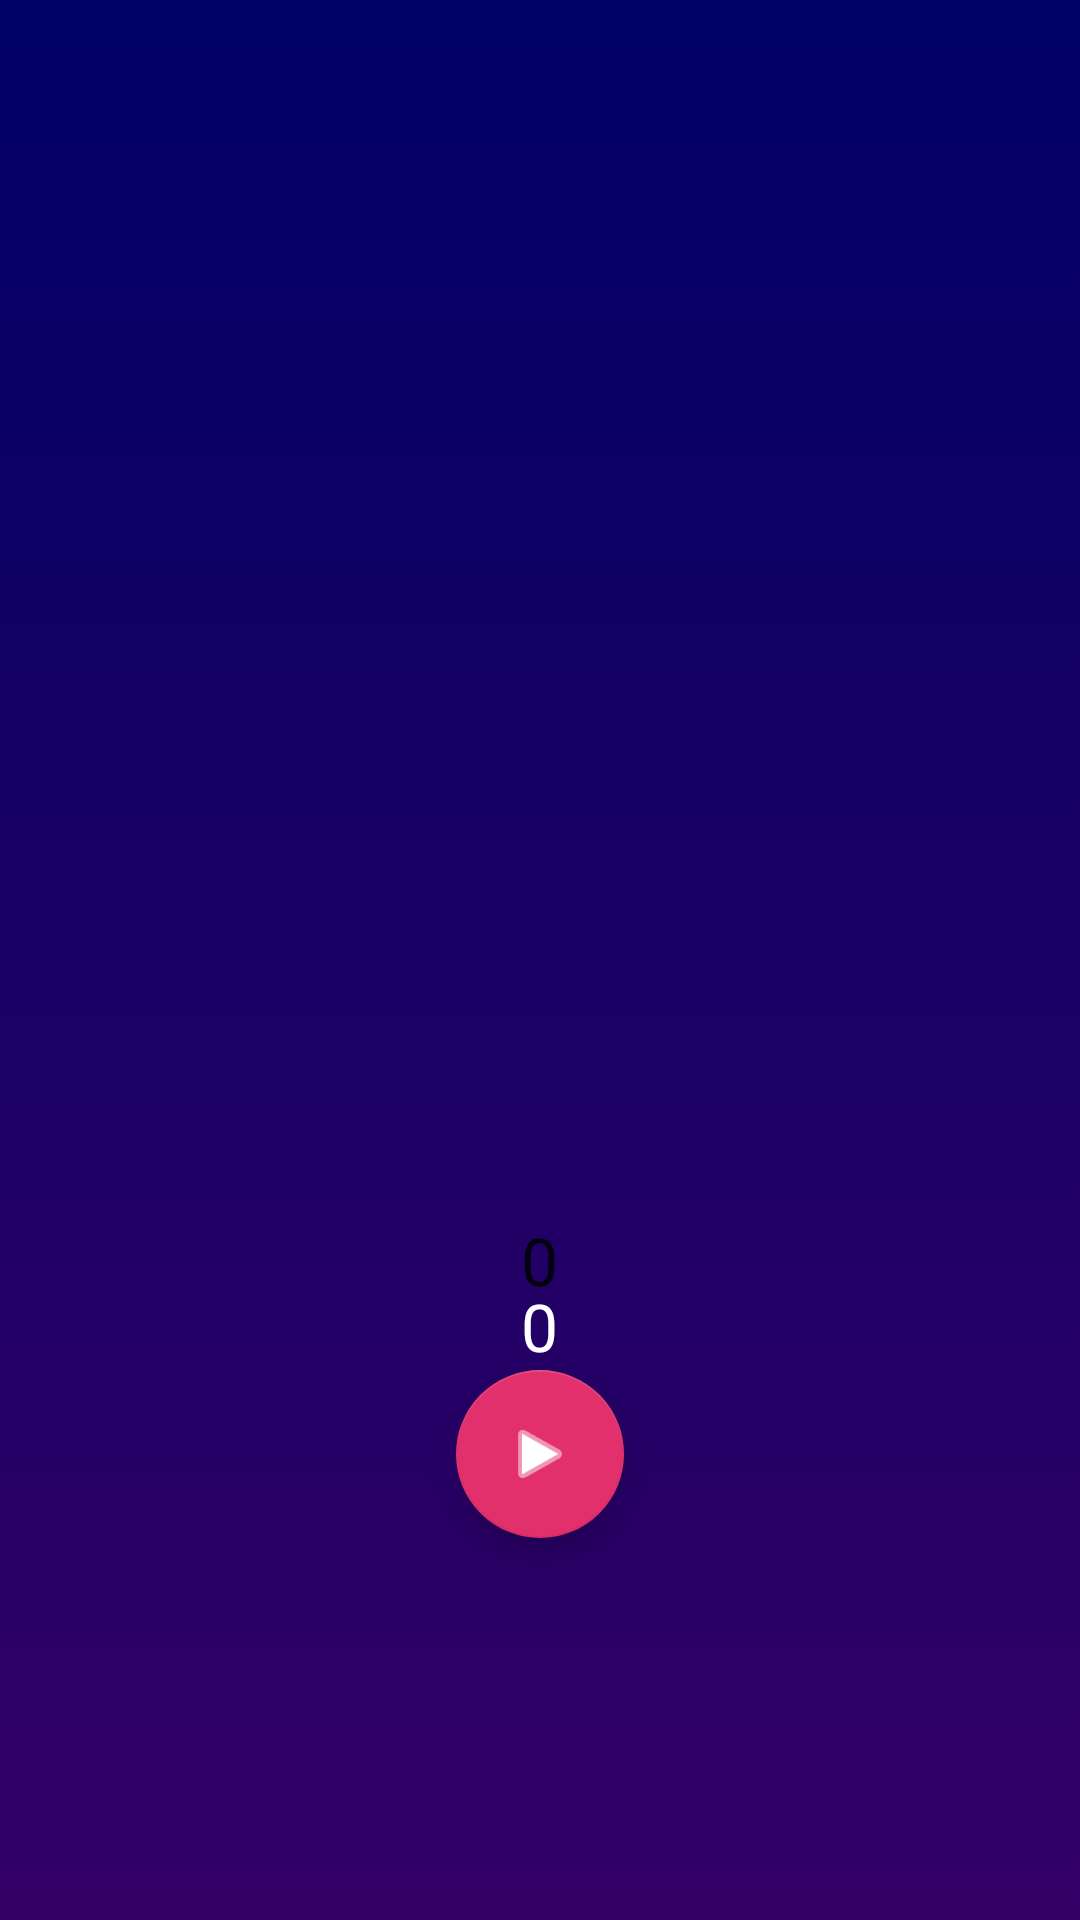

Layout XML and referenced resources for this Android screen:
<!-- AndroidManifest.xml: application theme Theme.Proyecto_TFG_FrontEnd -->
<!-- res/layout/activity_ejecucion_rutina.xml -->
<?xml version="1.0" encoding="utf-8"?>
<RelativeLayout xmlns:android="http://schemas.android.com/apk/res/android"
    xmlns:tools="http://schemas.android.com/tools"
    xmlns:app="http://schemas.android.com/apk/res-auto"
    android:layout_width="match_parent"
    android:layout_height="match_parent"
    tools:context=".Actividades.Ejecucion_rutina"
    android:background="@drawable/gradient">


    <LinearLayout
        android:layout_width="match_parent"
        android:layout_height="match_parent"
        android:orientation="vertical"
        android:gravity="center">

        <ProgressBar
            android:id="@+id/contador_descanso"
            android:layout_width="200dp"
            android:layout_height="200dp"
            android:indeterminateOnly="false"
            android:progressDrawable="@drawable/circle"
            tools:progress="0"/>

        <TextView
            android:id="@+id/cuenta_atras"
            android:layout_width="wrap_content"
            android:layout_height="wrap_content"
            android:text="0"
            android:textAppearance="@style/TextAppearance.AppCompat.Large" />
    </LinearLayout>

    <LinearLayout
        android:layout_width="match_parent"
        android:layout_height="match_parent"
        android:gravity="center"
        android:orientation="vertical">

        <ImageView
            android:id="@+id/imagen_ejercicio"
            android:layout_width="200dp"
            android:layout_height="200dp"/>
        <ProgressBar
            android:id="@+id/contador_ejercicio"
            android:layout_width="100dp"
            android:layout_height="100dp"
            android:indeterminateOnly="false"
            android:progressDrawable="@drawable/circle"
            tools:progress="0"/>
        <TextView
            android:id="@+id/cuenta_atras_ejercicio"
            android:layout_width="wrap_content"
            android:layout_height="wrap_content"
            android:text="0"
            android:textColor="@color/white"
            android:textAppearance="@style/TextAppearance.AppCompat.Large" />
        <com.google.android.material.floatingactionbutton.FloatingActionButton
            android:id="@+id/fab"
            android:layout_width="wrap_content"
            android:layout_height="wrap_content"
            app:srcCompat="@android:drawable/ic_media_play"
            tools:ignore="VectorDrawableCompat"
            app:backgroundTint="@color/Rosa_fuxia"/>

    </LinearLayout>

</RelativeLayout>
<!-- resources referenced by this layout -->
<resources>
  <color name="Rosa_fuxia">#E1306C</color>
  <color name="white">#FFFFFFFF</color>
  <!-- drawable gradient (drawable) -->
  <?xml version="1.0" encoding="UTF-8"?>
  <selector xmlns:android="http://schemas.android.com/apk/res/android">
      <item>
          <shape>
              <gradient
                  android:startColor="@color/Fondo_pantalla_bot"
                  android:endColor="@color/Fondo_pantalla_top"
                  android:angle="90" />
          </shape>
      </item>
  </selector>
  <style name="Theme.Proyecto_TFG_FrontEnd" parent="Theme.MaterialComponents.DayNight.DarkActionBar">
          
          <item name="colorPrimary">@drawable/gradient_elementos</item>
          <item name="colorPrimaryVariant">@drawable/gradient_elementos</item>
          <item name="colorOnPrimary">@drawable/gradient_elementos</item>
          
          <item name="colorSecondary">@color/white</item>
          <item name="colorSecondaryVariant">@color/white</item>
          <item name="colorOnSecondary">@color/white</item>
          
          <item name="android:statusBarColor" tools:targetApi="l">@color/black</item>
          
      </style>
  <color name="Fondo_pantalla_bot">#330066</color>
  <color name="Fondo_pantalla_top">#000066</color>
  <!-- drawable gradient_elementos (drawable) -->
  <?xml version="1.0" encoding="UTF-8"?>
  <selector xmlns:android="http://schemas.android.com/apk/res/android">
      <item>
          <shape>
              <gradient
                  android:startColor="@color/Rosa_fuxia"
                  android:endColor="@color/Naranja"
                  android:angle="0" />
          </shape>
      </item>
  </selector>
  <color name="black">#FF000000</color>
  <color name="Naranja">#F56040</color>
</resources>
